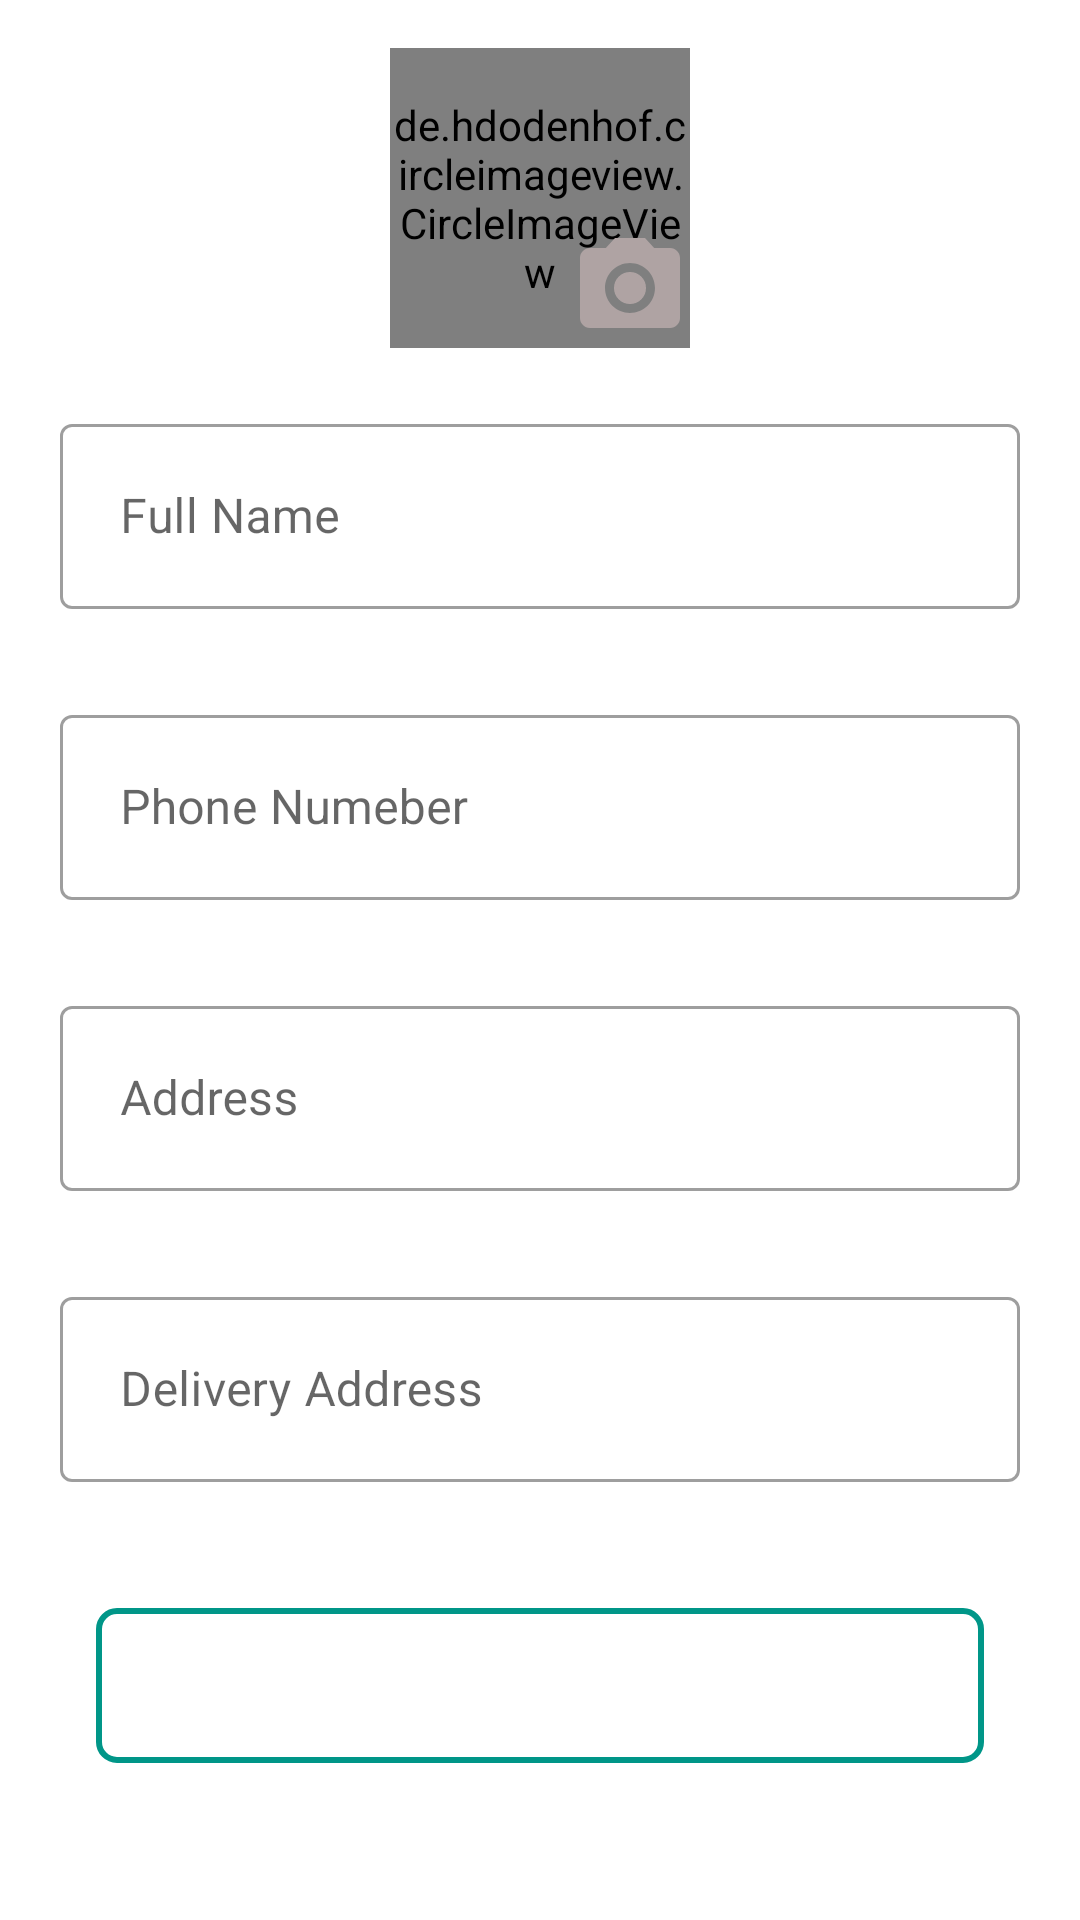

Write the Android layout XML for this screen, with the resource values it uses.
<!-- AndroidManifest.xml: application theme Theme.Realestate -->
<!-- res/layout/activity_profile_edit.xml -->
<?xml version="1.0" encoding="utf-8"?>
<androidx.constraintlayout.widget.ConstraintLayout xmlns:android="http://schemas.android.com/apk/res/android"
    xmlns:app="http://schemas.android.com/apk/res-auto"
    xmlns:tools="http://schemas.android.com/tools"
    android:layout_width="match_parent"
    android:layout_height="match_parent"
    tools:context=".ProfileEdit">

    <de.hdodenhof.circleimageview.CircleImageView
        android:id="@+id/circleImageView"
        android:layout_width="100dp"
        android:layout_height="100dp"
        android:layout_marginTop="16dp"
        android:src="@drawable/ic_baseline_perm_identity_24"
        app:layout_constraintEnd_toEndOf="parent"
        app:layout_constraintStart_toStartOf="parent"
        app:layout_constraintTop_toTopOf="parent" />

    <ImageView
        android:id="@+id/addprofileimage"
        android:layout_width="40dp"
        android:layout_height="40dp"
        android:src="@drawable/ic_baseline_camera_alt_24"
        app:layout_constraintBottom_toBottomOf="@+id/circleImageView"
        app:layout_constraintEnd_toEndOf="@+id/circleImageView"
        app:layout_constraintTop_toTopOf="@+id/circleImageView"
        app:layout_constraintVertical_bias="1.0" />

    <com.google.android.material.textfield.TextInputLayout
        android:id="@+id/fullname"
        style="@style/Widget.MaterialComponents.TextInputLayout.OutlinedBox.Dense"
        android:layout_width="match_parent"
        android:layout_height="wrap_content"
        android:layout_margin="10dp"
        android:layout_marginStart="32dp"
        android:layout_marginTop="32dp"
        android:layout_marginEnd="32dp"
        android:hint="Full Name"
        android:padding="10dp"
        app:endIconMode="clear_text"
        app:layout_constraintEnd_toEndOf="parent"
        app:layout_constraintHorizontal_bias="0.355"
        app:layout_constraintStart_toStartOf="parent"
        app:layout_constraintTop_toBottomOf="@+id/circleImageView">

        <com.google.android.material.textfield.TextInputEditText
            android:id="@+id/username"
            android:layout_width="match_parent"
            android:layout_height="wrap_content"
            android:inputType="text"
            android:padding="20dp" />
    </com.google.android.material.textfield.TextInputLayout>

    <com.google.android.material.textfield.TextInputLayout
        android:id="@+id/contect"
        style="@style/Widget.MaterialComponents.TextInputLayout.OutlinedBox.Dense"
        android:layout_width="match_parent"
        android:layout_height="wrap_content"
        android:layout_margin="10dp"
        android:layout_marginStart="32dp"
        android:layout_marginTop="16dp"
        android:layout_marginEnd="32dp"
        android:hint="Phone Numeber"
        android:padding="10dp"
        app:endIconMode="clear_text"
        app:layout_constraintEnd_toEndOf="parent"
        app:layout_constraintHorizontal_bias="0.288"
        app:layout_constraintStart_toStartOf="parent"
        app:layout_constraintTop_toBottomOf="@+id/fullname">

        <com.google.android.material.textfield.TextInputEditText
            android:id="@+id/phoneNumber"
            android:layout_width="match_parent"
            android:layout_height="wrap_content"
            android:inputType="number"
            android:padding="20dp" />
    </com.google.android.material.textfield.TextInputLayout>

    <com.google.android.material.textfield.TextInputLayout
        android:id="@+id/password"
        style="@style/Widget.MaterialComponents.TextInputLayout.OutlinedBox.Dense"
        android:layout_width="match_parent"
        android:layout_height="wrap_content"
        android:layout_margin="10dp"
        android:layout_marginStart="32dp"
        android:layout_marginTop="16dp"
        android:layout_marginEnd="32dp"
        android:hint="Address"
        android:padding="10dp"
        app:endIconMode="clear_text"
        app:layout_constraintEnd_toEndOf="parent"
        app:layout_constraintHorizontal_bias="0.288"
        app:layout_constraintStart_toStartOf="parent"
        app:layout_constraintTop_toBottomOf="@+id/contect">

        <com.google.android.material.textfield.TextInputEditText
            android:id="@+id/pswrd"
            android:layout_width="match_parent"
            android:layout_height="wrap_content"
            android:inputType="textPassword"
            android:padding="20dp" />
    </com.google.android.material.textfield.TextInputLayout>

    <com.google.android.material.textfield.TextInputLayout
        android:id="@+id/cpassword"
        style="@style/Widget.MaterialComponents.TextInputLayout.OutlinedBox.Dense"
        android:layout_width="match_parent"
        android:layout_height="wrap_content"
        android:layout_margin="10dp"
        android:layout_marginStart="32dp"
        android:layout_marginTop="16dp"
        android:layout_marginEnd="32dp"
        android:hint="Delivery Address"
        android:padding="10dp"
        app:endIconMode="clear_text"
        app:layout_constraintEnd_toEndOf="parent"
        app:layout_constraintHorizontal_bias="0.288"
        app:layout_constraintStart_toStartOf="parent"
        app:layout_constraintTop_toBottomOf="@+id/password">

        <com.google.android.material.textfield.TextInputEditText
            android:id="@+id/cpass"
            android:layout_width="match_parent"
            android:layout_height="wrap_content"
            android:inputType="text"
            android:padding="20dp" />
    </com.google.android.material.textfield.TextInputLayout>

    <Button
        android:id="@+id/btn_regcontinue"
        android:layout_width="0dp"
        android:layout_height="wrap_content"
        android:layout_marginStart="32dp"
        android:layout_marginTop="32dp"
        android:layout_marginEnd="32dp"
        android:background="@drawable/boarder"
        android:drawableTint="#1FA29E"
        android:padding="15dp"
        android:text="Update"
        android:textColor="@color/white"
        android:textSize="16sp"
        app:iconTint="#2196F3"
        app:layout_constraintEnd_toEndOf="parent"
        app:layout_constraintStart_toStartOf="parent"
        app:layout_constraintTop_toBottomOf="@+id/cpassword" />
</androidx.constraintlayout.widget.ConstraintLayout>
<!-- resources referenced by this layout -->
<resources>
  <color name="white">#FFFFFFFF</color>
  <!-- drawable boarder (drawable) -->
  <?xml version="1.0" encoding="UTF-8"?>
  <shape xmlns:android="http://schemas.android.com/apk/res/android">
  
      <stroke
          android:width="2dp"
          android:color="#009688" />
  
      <corners android:radius="6dp" />
  </shape>
  <!-- drawable ic_baseline_camera_alt_24 (drawable) -->
  <vector android:height="24dp" android:tint="#AFA3A3"
      android:viewportHeight="24" android:viewportWidth="24"
      android:width="24dp" xmlns:android="http://schemas.android.com/apk/res/android">
      <path android:fillColor="@android:color/white" android:pathData="M12,12m-3.2,0a3.2,3.2 0,1 1,6.4 0a3.2,3.2 0,1 1,-6.4 0"/>
      <path android:fillColor="@android:color/white" android:pathData="M9,2L7.17,4L4,4c-1.1,0 -2,0.9 -2,2v12c0,1.1 0.9,2 2,2h16c1.1,0 2,-0.9 2,-2L22,6c0,-1.1 -0.9,-2 -2,-2h-3.17L15,2L9,2zM12,17c-2.76,0 -5,-2.24 -5,-5s2.24,-5 5,-5 5,2.24 5,5 -2.24,5 -5,5z"/>
  </vector>
  <style name="Theme.Realestate" parent="Theme.MaterialComponents.Light.NoActionBar">
          
          <item name="colorPrimary">@color/purple_500</item>
          <item name="colorPrimaryVariant">@color/purple_700</item>
          <item name="colorOnPrimary">@color/white</item>
          
          <item name="colorSecondary">@color/teal_200</item>
          <item name="colorSecondaryVariant">@color/teal_700</item>
          <item name="colorOnSecondary">@color/black</item>
          
          <item name="android:statusBarColor" tools:targetApi="l">?attr/colorPrimaryVariant</item>
          
      </style>
  <color name="purple_500">#1FA29E</color>
  <color name="purple_700">#1FA29E</color>
  <color name="teal_200">#FF03DAC5</color>
  <color name="teal_700">#FF018786</color>
  <color name="black">#FF000000</color>
</resources>
